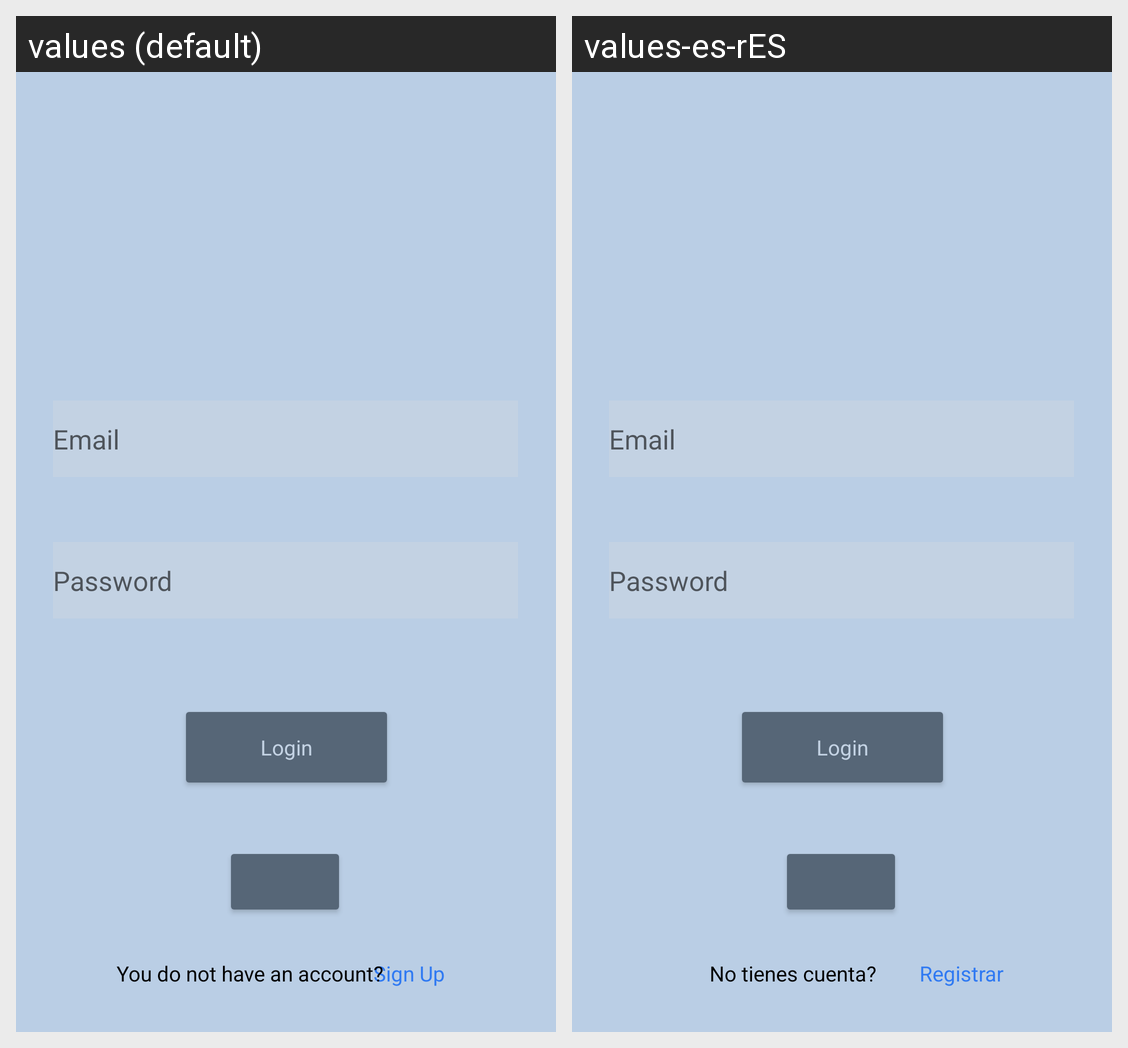

The Android screen above is rendered under two locales of the same app. Produce the string resources it draws, with the default and per-locale values.
Android screen res/layout/activity_login.xml rendered under 2 locales, left to right: values (default), values-es-rES. Device: Nexus 5 (rendered at 1080×1920; each locale shown at half size, 540×960, under a caption strip naming it); theme Theme.Ptoyecto_TFG.
Strings drawn on this screen, with the default value and each locale's value (text and hints the layout hard-codes, and strings that could not be matched under every locale, appear in the picture but are not listed):

pwd
  values: Password
  values-es-rES: Password  [not translated; the default value is used]

email
  values: Email
  values-es-rES: Email  [not translated; the default value is used]

login
  values: Login
  values-es-rES: Login  [not translated; the default value is used]

signUpLink
  values: Sign Up
  values-es-rES: Registrar

signUpTextLink
  values: You do not have an account?
  values-es-rES: No tienes cuenta?
